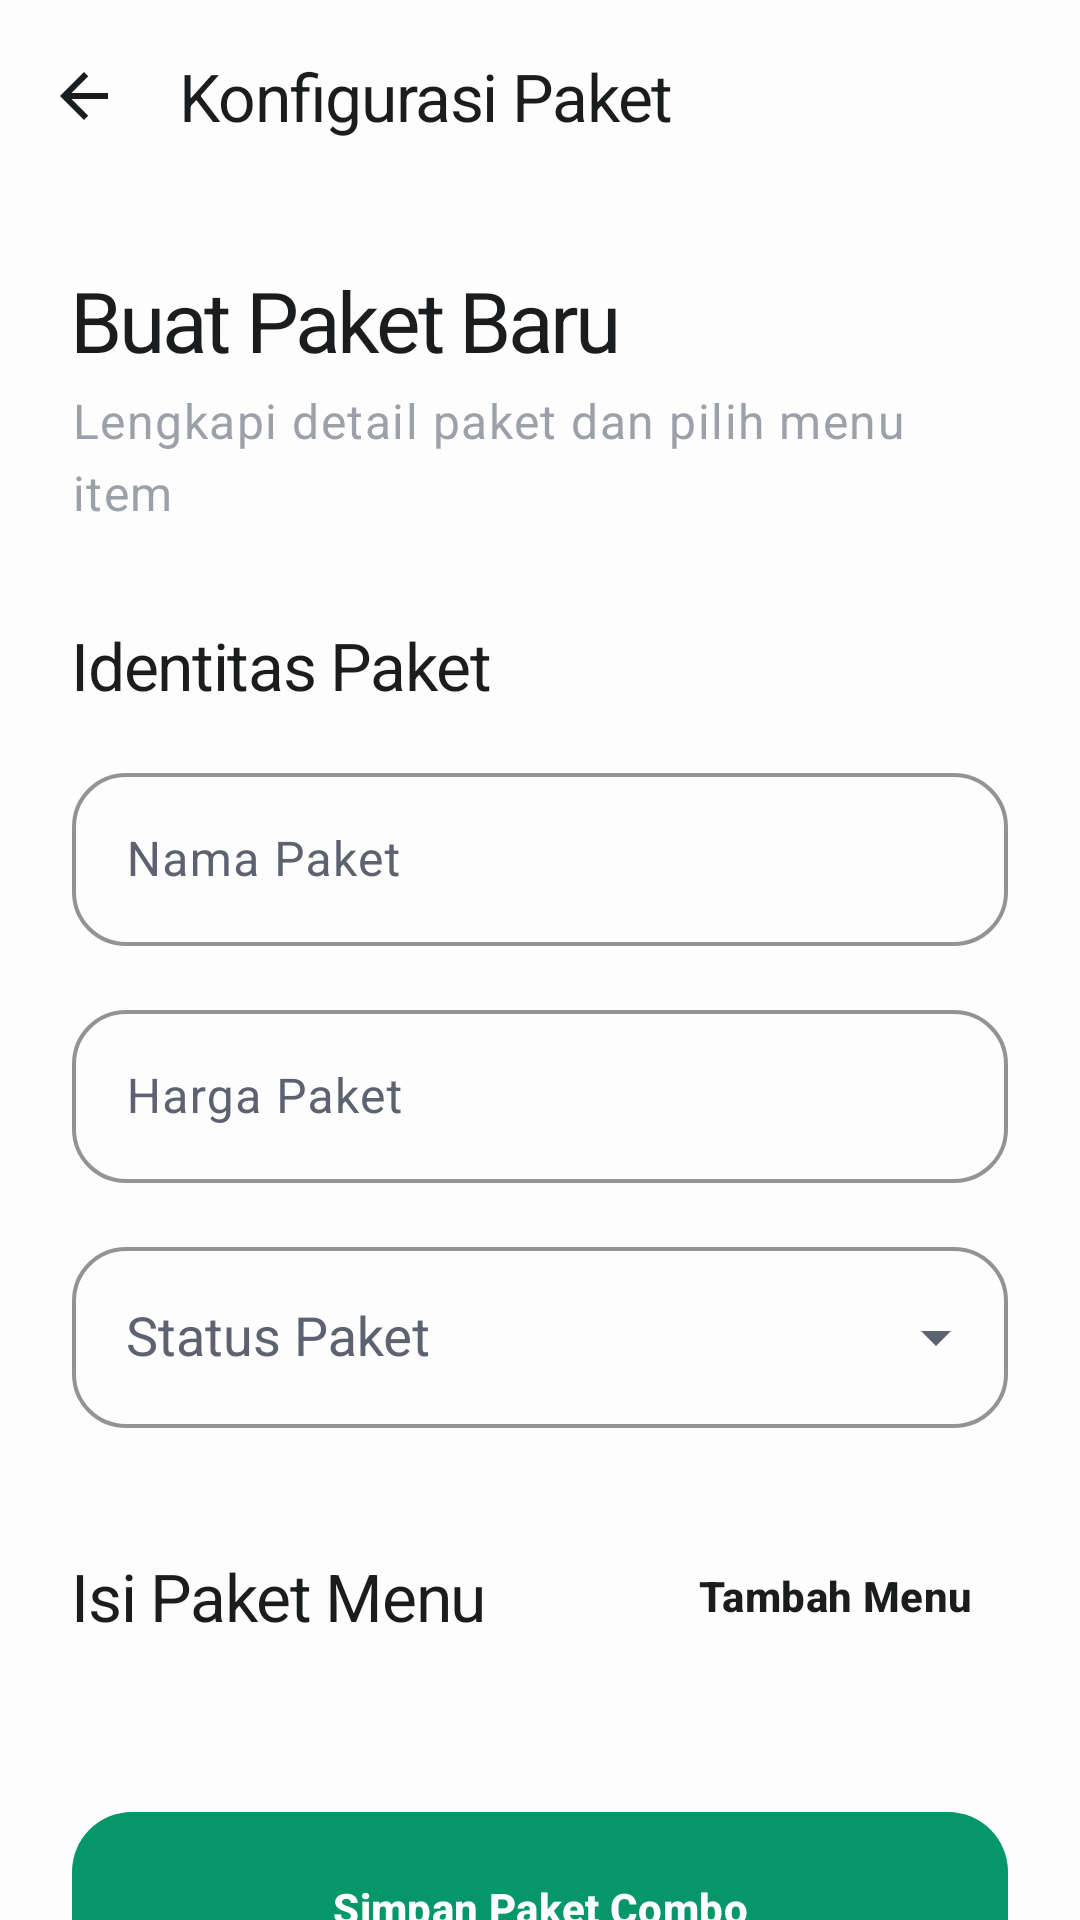

Write the Android layout XML for this screen, with the resource values it uses.
<!-- AndroidManifest.xml: application theme Theme.KasirAPP -->
<!-- res/layout/activity_add_combo.xml -->
<?xml version="1.0" encoding="utf-8"?>
<androidx.coordinatorlayout.widget.CoordinatorLayout
    xmlns:android="http://schemas.android.com/apk/res/android"
    xmlns:app="http://schemas.android.com/apk/res-auto"
    xmlns:tools="http://schemas.android.com/tools"
    android:layout_width="match_parent"
    android:layout_height="match_parent"
    android:background="@color/background">

    <com.google.android.material.appbar.AppBarLayout
        android:layout_width="match_parent"
        android:layout_height="wrap_content"
        android:background="@android:color/transparent"
        android:fitsSystemWindows="true"
        app:elevation="0dp">

        <com.google.android.material.appbar.MaterialToolbar
            android:id="@+id/toolbar"
            android:layout_width="match_parent"
            android:layout_height="?attr/actionBarSize"
            app:title="Konfigurasi Paket"
            app:titleTextColor="@color/primary"
            app:titleTextAppearance="@style/TextAppearance.App.TitleLarge"
            app:navigationIcon="@drawable/ic_arrow_back"
            app:navigationIconTint="@color/primary"
            android:background="@color/background" />

    </com.google.android.material.appbar.AppBarLayout>

    <androidx.core.widget.NestedScrollView
        android:id="@+id/scrollView"
        android:layout_width="match_parent"
        android:layout_height="match_parent"
        app:layout_behavior="@string/appbar_scrolling_view_behavior"
        android:clipToPadding="false"
        android:fillViewport="true"
        android:paddingBottom="40dp">

        <LinearLayout
            android:layout_width="match_parent"
            android:layout_height="wrap_content"
            android:orientation="vertical"
            android:padding="24dp">

            <TextView
                style="@style/TextAppearance.App.HeadlineLarge"
                android:layout_width="wrap_content"
                android:layout_height="wrap_content"
                android:text="Buat Paket Baru"
                android:textSize="28sp" />

            <TextView
                style="@style/TextAppearance.App.BodyLarge"
                android:layout_width="wrap_content"
                android:layout_height="wrap_content"
                android:layout_marginTop="4dp"
                android:text="Lengkapi detail paket dan pilih menu item"
                android:alpha="0.6" />

            
            <TextView
                style="@style/TextAppearance.App.TitleLarge"
                android:layout_width="wrap_content"
                android:layout_height="wrap_content"
                android:layout_marginTop="32dp"
                android:text="Identitas Paket" />

            <com.google.android.material.textfield.TextInputLayout
                android:layout_width="match_parent"
                android:layout_height="wrap_content"
                android:layout_marginTop="16dp"
                android:hint="Nama Paket">
                <com.google.android.material.textfield.TextInputEditText
                    android:id="@+id/edtComboName"
                    android:layout_width="match_parent"
                    android:layout_height="wrap_content"
                    android:inputType="textCapWords"
                    android:padding="18dp" />
            </com.google.android.material.textfield.TextInputLayout>

            <com.google.android.material.textfield.TextInputLayout
                android:layout_width="match_parent"
                android:layout_height="wrap_content"
                android:layout_marginTop="16dp"
                android:hint="Harga Paket"
                app:prefixText="Rp ">
                <com.google.android.material.textfield.TextInputEditText
                    android:id="@+id/edtComboPrice"
                    android:layout_width="match_parent"
                    android:layout_height="wrap_content"
                    android:inputType="number"
                    android:padding="18dp" />
            </com.google.android.material.textfield.TextInputLayout>

            <com.google.android.material.textfield.TextInputLayout
                android:layout_width="match_parent"
                android:layout_height="wrap_content"
                android:layout_marginTop="16dp"
                android:hint="Status Paket"
                app:endIconMode="dropdown_menu">
                <AutoCompleteTextView
                    android:id="@+id/spinnerStatus"
                    android:layout_width="match_parent"
                    android:layout_height="wrap_content"
                    android:inputType="none"
                    android:focusable="false"
                    android:focusableInTouchMode="false"
                    android:clickable="true"
                    android:padding="18dp" />
            </com.google.android.material.textfield.TextInputLayout>

            
            <LinearLayout
                android:layout_width="match_parent"
                android:layout_height="wrap_content"
                android:layout_marginTop="32dp"
                android:gravity="center_vertical"
                android:orientation="horizontal">
                <TextView
                    style="@style/TextAppearance.App.TitleLarge"
                    android:layout_width="0dp"
                    android:layout_height="wrap_content"
                    android:layout_weight="1"
                    android:text="Isi Paket Menu" />
                <com.google.android.material.button.MaterialButton
                    android:id="@+id/btnAddMenuItem"
                    style="@style/Widget.Material3.Button.TextButton"
                    android:layout_width="wrap_content"
                    android:layout_height="wrap_content"
                    android:text="Tambah Menu"
                    app:icon="@drawable/ic_add" />
            </LinearLayout>

            <androidx.recyclerview.widget.RecyclerView
                android:id="@+id/rvComboItems"
                android:layout_width="match_parent"
                android:layout_height="wrap_content"
                android:layout_marginTop="8dp"
                android:nestedScrollingEnabled="false"
                tools:listitem="@layout/item_combo_menu_selection" />

            
            <com.google.android.material.button.MaterialButton
                android:id="@+id/btnSave"
                style="@style/Widget.App.Button.Success"
                android:layout_width="match_parent"
                android:layout_height="64dp"
                android:layout_marginTop="40dp"
                android:text="Simpan Paket Combo"
                app:icon="@drawable/ic_save"
                app:iconGravity="textStart"
                app:iconPadding="12dp"
                app:iconTint="@color/white" />

        </LinearLayout>
    </androidx.core.widget.NestedScrollView>
</androidx.coordinatorlayout.widget.CoordinatorLayout>
<!-- res/layout/item_combo_menu_selection.xml (included above) -->
<?xml version="1.0" encoding="utf-8"?>
<com.google.android.material.card.MaterialCardView
    xmlns:android="http://schemas.android.com/apk/res/android"
    xmlns:app="http://schemas.android.com/apk/res-auto"
    style="@style/Widget.App.Card.Solid"
    android:layout_width="match_parent"
    android:layout_height="wrap_content"
    android:layout_marginBottom="8dp">

    <LinearLayout
        android:layout_width="match_parent"
        android:layout_height="wrap_content"
        android:padding="12dp"
        android:gravity="center_vertical">

        <LinearLayout
            android:layout_width="0dp"
            android:layout_height="wrap_content"
            android:layout_weight="1"
            android:orientation="vertical">

            <TextView
                android:id="@+id/tvMenuName"
                style="@style/TextAppearance.App.TitleLarge"
                android:layout_width="wrap_content"
                android:layout_height="wrap_content"
                android:text="Nasi Goreng"
                android:textSize="16sp" />
        </LinearLayout>

        <LinearLayout
            android:layout_width="wrap_content"
            android:layout_height="wrap_content"
            android:gravity="center_vertical"
            android:orientation="horizontal">

            <ImageButton
                android:id="@+id/btnMinus"
                android:layout_width="32dp"
                android:layout_height="32dp"
                android:background="?attr/selectableItemBackgroundBorderless"
                android:src="@drawable/ic_remove"
                app:tint="@color/primary" />

            <TextView
                android:id="@+id/tvQuantity"
                style="@style/TextAppearance.App.TitleLarge"
                android:layout_width="32dp"
                android:layout_height="wrap_content"
                android:gravity="center"
                android:text="1"
                android:textSize="16sp" />

            <ImageButton
                android:id="@+id/btnPlus"
                android:layout_width="32dp"
                android:layout_height="32dp"
                android:background="?attr/selectableItemBackgroundBorderless"
                android:src="@drawable/ic_add"
                app:tint="@color/primary" />

            <ImageButton
                android:id="@+id/btnDelete"
                android:layout_width="32dp"
                android:layout_height="32dp"
                android:layout_marginStart="8dp"
                android:background="?attr/selectableItemBackgroundBorderless"
                android:src="@drawable/ic_delete"
                app:tint="@color/error" />

        </LinearLayout>

    </LinearLayout>
</com.google.android.material.card.MaterialCardView>
<!-- resources referenced by this layout -->
<resources>
  <color name="background">#FDFDFD</color>
  <color name="error">#DC2626</color>
  <color name="primary">#1A1C1E</color>
  <color name="white">#FFFFFF</color>
  <!-- drawable ic_arrow_back (drawable) -->
  <vector xmlns:android="http://schemas.android.com/apk/res/android"
      android:width="24dp"
      android:height="24dp"
      android:viewportWidth="24"
      android:viewportHeight="24">
      <path
          android:fillColor="@color/on_surface"
          android:pathData="M20,11H7.83l5.59,-5.59L12,4l-8,8 8,8 1.41,-1.41L7.83,13H20V11z"/>
  </vector>
  <!-- drawable ic_delete (drawable) -->
  <vector xmlns:android="http://schemas.android.com/apk/res/android"
      android:width="24dp"
      android:height="24dp"
      android:viewportWidth="24"
      android:viewportHeight="24">
      <path
          android:fillColor="@color/on_surface"
          android:pathData="M6,19c0,1.1 0.9,2 2,2h8c1.1,0 2,-0.9 2,-2V7H6v12zM19,4h-3.5l-1,-1h-5l-1,1H5v2h14V4z"/>
  </vector>
  <style name="TextAppearance.App.BodyLarge" parent="TextAppearance.Material3.BodyLarge">
          <item name="android:textSize">16sp</item>
          <item name="android:fontFamily">sans-serif</item>
          <item name="android:lineSpacingExtra">4dp</item>
          <item name="android:textColor">@color/secondary</item>
      </style>
  <style name="TextAppearance.App.HeadlineLarge" parent="TextAppearance.Material3.HeadlineLarge">
          <item name="android:textSize">32sp</item>
          <item name="android:fontFamily">sans-serif-black</item>
          <item name="android:letterSpacing">-0.04</item>
          <item name="android:textColor">@color/primary</item>
      </style>
  <style name="TextAppearance.App.TitleLarge" parent="TextAppearance.Material3.TitleLarge">
          <item name="android:textSize">22sp</item>
          <item name="android:fontFamily">sans-serif-medium</item>
          <item name="android:letterSpacing">-0.02</item>
          <item name="android:textColor">@color/primary</item>
      </style>
  <style name="Widget.App.Button.Success" parent="Widget.App.Button">
          <item name="backgroundTint">@color/success</item>
          <item name="android:textColor">@color/white</item>
          <item name="rippleColor">#33FFFFFF</item>
      </style>
  <style name="Theme.KasirAPP" parent="Base.Theme.KasirAPP" />
  <color name="on_surface">#1A1C1E</color>
  <color name="secondary">#5C6270</color>
  <style name="Widget.App.Button" parent="Widget.Material3.Button">
          <item name="cornerRadius">20dp</item>
          <item name="android:insetTop">0dp</item>
          <item name="android:insetBottom">0dp</item>
          <item name="android:textAllCaps">false</item>
          <item name="android:textStyle">bold</item>
          <item name="android:letterSpacing">0.01</item>
          <item name="android:minHeight">60dp</item>
      </style>
  <color name="success">#059669</color>
  <color name="surface">#FFFFFF</color>
  <color name="outline_variant">#F1F5F9</color>
  <color name="on_primary">#FFFFFF</color>
  <color name="primary_container">#F1F3F7</color>
  <color name="on_primary_container">#1A1C1E</color>
  <color name="on_secondary">#FFFFFF</color>
  <color name="secondary_container">#F8F9FB</color>
  <color name="on_secondary_container">#1A1C1E</color>
  <color name="surface_variant">#F5F7FA</color>
  <color name="on_surface_variant">#5C6270</color>
  <color name="outline">#E2E8F0</color>
  <style name="Widget.App.Button.Primary" parent="Widget.App.Button">
          <item name="backgroundTint">@color/primary</item>
          <item name="android:textColor">@color/white</item>
          <item name="rippleColor">#33FFFFFF</item>
      </style>
  <style name="TextAppearance.App.LabelLarge" parent="TextAppearance.Material3.LabelLarge">
          <item name="android:textSize">14sp</item>
          <item name="android:fontFamily">sans-serif-medium</item>
          <item name="android:letterSpacing">0.05</item>
          <item name="android:textColor">@color/secondary</item>
      </style>
</resources>
